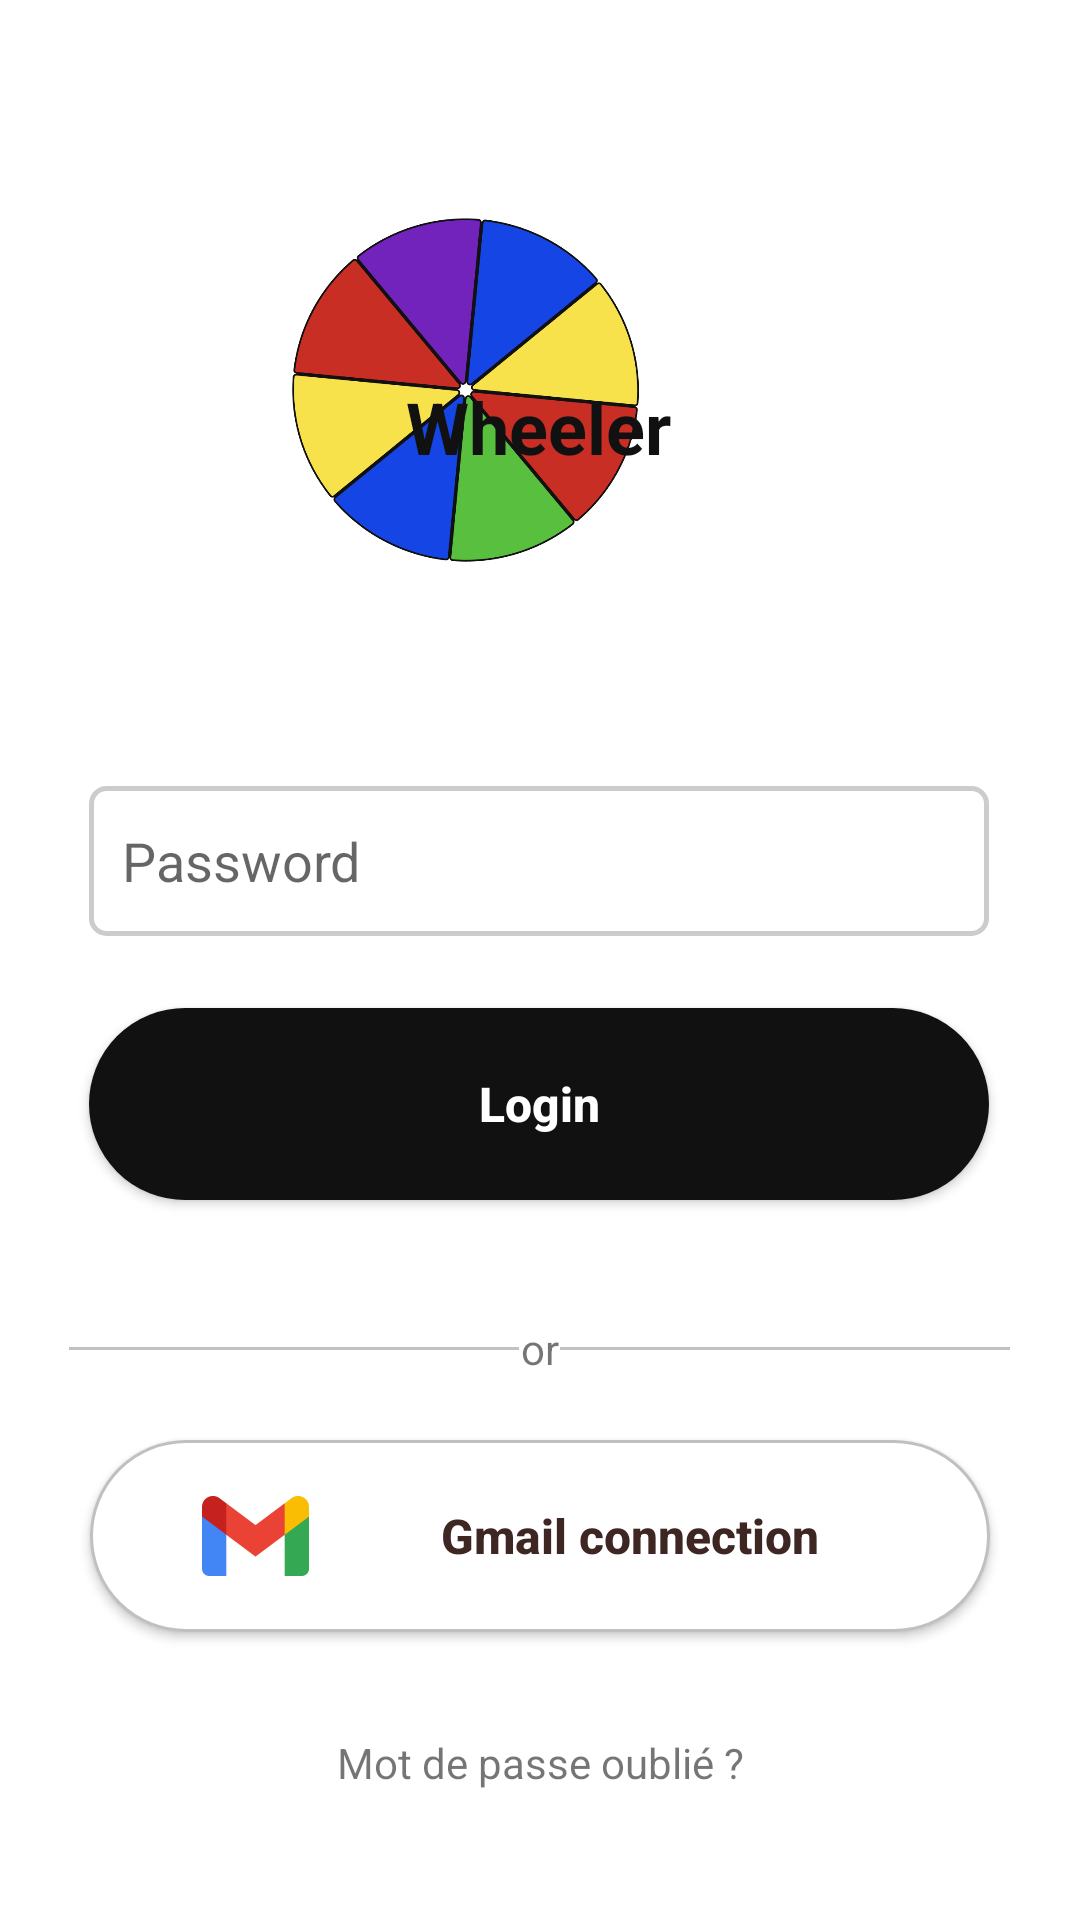

This screen was rendered from an Android layout file. Write that file and the resources it references.
<!-- AndroidManifest.xml: application theme Theme.Draft.NoActionBar -->
<!-- res/layout/activity_login.xml -->
<?xml version="1.0" encoding="utf-8"?>
<androidx.constraintlayout.widget.ConstraintLayout xmlns:android="http://schemas.android.com/apk/res/android"
    xmlns:app="http://schemas.android.com/apk/res-auto"
    xmlns:tools="http://schemas.android.com/tools"
    android:layout_width="match_parent"
    android:layout_height="match_parent">

    <ImageView
        android:id="@+id/imageView5"
        android:layout_width="130dp"
        android:layout_height="130dp"
        android:layout_marginTop="64dp"
        android:layout_marginEnd="140dp"
        app:layout_constraintEnd_toEndOf="parent"
        app:layout_constraintTop_toTopOf="parent"
        app:srcCompat="@drawable/animation" />


    <TextView
        android:id="@+id/textView5"
        android:layout_width="100dp"
        android:layout_height="30dp"
        android:layout_marginBottom="484dp"
        android:gravity="center"
        android:text="Wheeler"
        android:textColor="@color/black"
        android:textSize="24sp"
        android:textStyle="bold"
        app:layout_constraintBottom_toBottomOf="parent"
        app:layout_constraintEnd_toEndOf="parent"
        app:layout_constraintHorizontal_bias="0.498"
        app:layout_constraintStart_toStartOf="parent" />

    <EditText
        android:id="@+id/email"
        android:layout_width="300dp"
        android:layout_height="50dp"
        android:layout_marginTop="293dp"
        android:layout_marginBottom="188dp"
        android:background="@drawable/edittext_style"
        android:hint="Email"
        android:padding="11dp"
        android:text=""
        app:layout_constraintBottom_toTopOf="@+id/textView4"
        app:layout_constraintEnd_toEndOf="parent"
        app:layout_constraintHorizontal_bias="0.495"
        app:layout_constraintStart_toStartOf="parent"
        app:layout_constraintTop_toTopOf="parent" />

    <EditText
        android:id="@+id/pass"
        android:layout_width="300dp"
        android:layout_height="50dp"
        android:layout_marginBottom="328dp"
        android:background="@drawable/edittext_style"
        android:hint="Password"
        android:padding="11dp"
        android:text=""
        app:layout_constraintBottom_toBottomOf="parent"
        app:layout_constraintEnd_toEndOf="parent"
        app:layout_constraintHorizontal_bias="0.495"
        app:layout_constraintStart_toStartOf="parent" />

    <Button
        android:id="@+id/Login"
        android:layout_width="300dp"
        android:layout_height="64dp"
        android:layout_marginBottom="240dp"
        android:background="@drawable/button_style"
        android:text="Login"
        android:textAllCaps="false"
        android:textColor="@color/white"
        android:textSize="16sp"
        android:textStyle="bold"
        app:backgroundTint="@color/black"
        app:layout_constraintBottom_toBottomOf="parent"
        app:layout_constraintEnd_toEndOf="parent"
        app:layout_constraintHorizontal_bias="0.495"
        app:layout_constraintStart_toStartOf="parent" />


    <View
        android:id="@+id/view"
        android:layout_width="150dp"
        android:layout_height="1dp"
        android:layout_marginRight="11dp"
        android:layout_marginBottom="190dp"
        android:background="#C2C0C0"
        app:layout_constraintBottom_toBottomOf="parent"
        app:layout_constraintEnd_toEndOf="parent"
        app:layout_constraintHorizontal_bias="0.938"
        app:layout_constraintStart_toStartOf="parent"
        app:layout_constraintTop_toBottomOf="@+id/pass"
        app:layout_constraintVertical_bias="1.0" />

    <View
        android:id="@+id/view2"
        android:layout_width="150dp"
        android:layout_height="1dp"
        android:layout_marginLeft="11dp"
        android:layout_marginBottom="190dp"
        android:background="#C2C0C0"
        app:layout_constraintBottom_toBottomOf="parent"
        app:layout_constraintEnd_toEndOf="parent"
        app:layout_constraintHorizontal_bias="0.061"
        app:layout_constraintStart_toStartOf="parent"
        app:layout_constraintTop_toBottomOf="@+id/pass"
        app:layout_constraintVertical_bias="1.0" />

    <Button
        android:id="@+id/buttonGmail"
        android:layout_width="300dp"
        android:layout_height="64dp"
        android:layout_marginBottom="96dp"
        android:background="@drawable/button_style"
        android:drawableLeft="@mipmap/gmail_icon_foreground"
        android:text="Gmail connection"
        android:textAllCaps="false"
        android:textColor="#3e2723"
        android:textSize="16sp"
        android:textStyle="bold"
        app:backgroundTint="@null"
        app:layout_constraintBottom_toBottomOf="parent"
        app:layout_constraintEnd_toEndOf="parent"
        app:layout_constraintHorizontal_bias="0.5"
        app:layout_constraintStart_toStartOf="parent"
        android:layout_gravity="start"
        android:drawablePadding="8dp"
        android:paddingStart="1dp"
        android:gravity="center_vertical|start" />

    <TextView
        android:id="@+id/textView4"
        android:layout_width="wrap_content"
        android:layout_height="wrap_content"
        android:layout_marginBottom="181dp"
        android:text="or"
        app:layout_constraintBottom_toBottomOf="parent"
        app:layout_constraintEnd_toEndOf="parent"
        app:layout_constraintStart_toStartOf="parent" />

    <TextView
        android:id="@+id/pwForgotten"
        android:layout_width="wrap_content"
        android:layout_height="22dp"
        android:layout_marginBottom="40dp"
        android:text="Mot de passe oublié ?"
        app:layout_constraintBottom_toBottomOf="parent"
        app:layout_constraintEnd_toEndOf="parent"
        app:layout_constraintStart_toStartOf="parent" />




</androidx.constraintlayout.widget.ConstraintLayout>
<!-- resources referenced by this layout -->
<resources>
  <color name="black">#121111</color>
  <color name="white">#FFFFFFFF</color>
  <!-- drawable animation: png bitmap (drawable-v24, 70863 bytes) -->
  <!-- drawable button_style (drawable) -->
  <?xml version="1.0" encoding="utf-8"?>
  <shape
      xmlns:android="http://schemas.android.com/apk/res/android"
      android:shape="rectangle">
  
      <stroke
          android:color="#C1C0C0"
          android:width="1dp"/>
      <corners
          android:radius="190dp"/>
      <solid
          android:color="@color/white"/>
  
  </shape>
  <!-- drawable edittext_style (drawable) -->
  <?xml version="1.0" encoding="utf-8"?>
  <shape xmlns:android="http://schemas.android.com/apk/res/android"
      android:shape="rectangle">
      <solid android:color="#ffffff" />
      <corners android:radius="5dp" />
      <stroke
          android:width="1.5dp"
          android:color="#cccccc" />
  </shape>
  <!-- mipmap gmail_icon_foreground: png bitmap (mipmap-hdpi, 1410 bytes) -->
  <style name="Theme.Draft.NoActionBar">
          <item name="windowActionBar">false</item>
          <item name="windowNoTitle">true</item>
      </style>
</resources>
